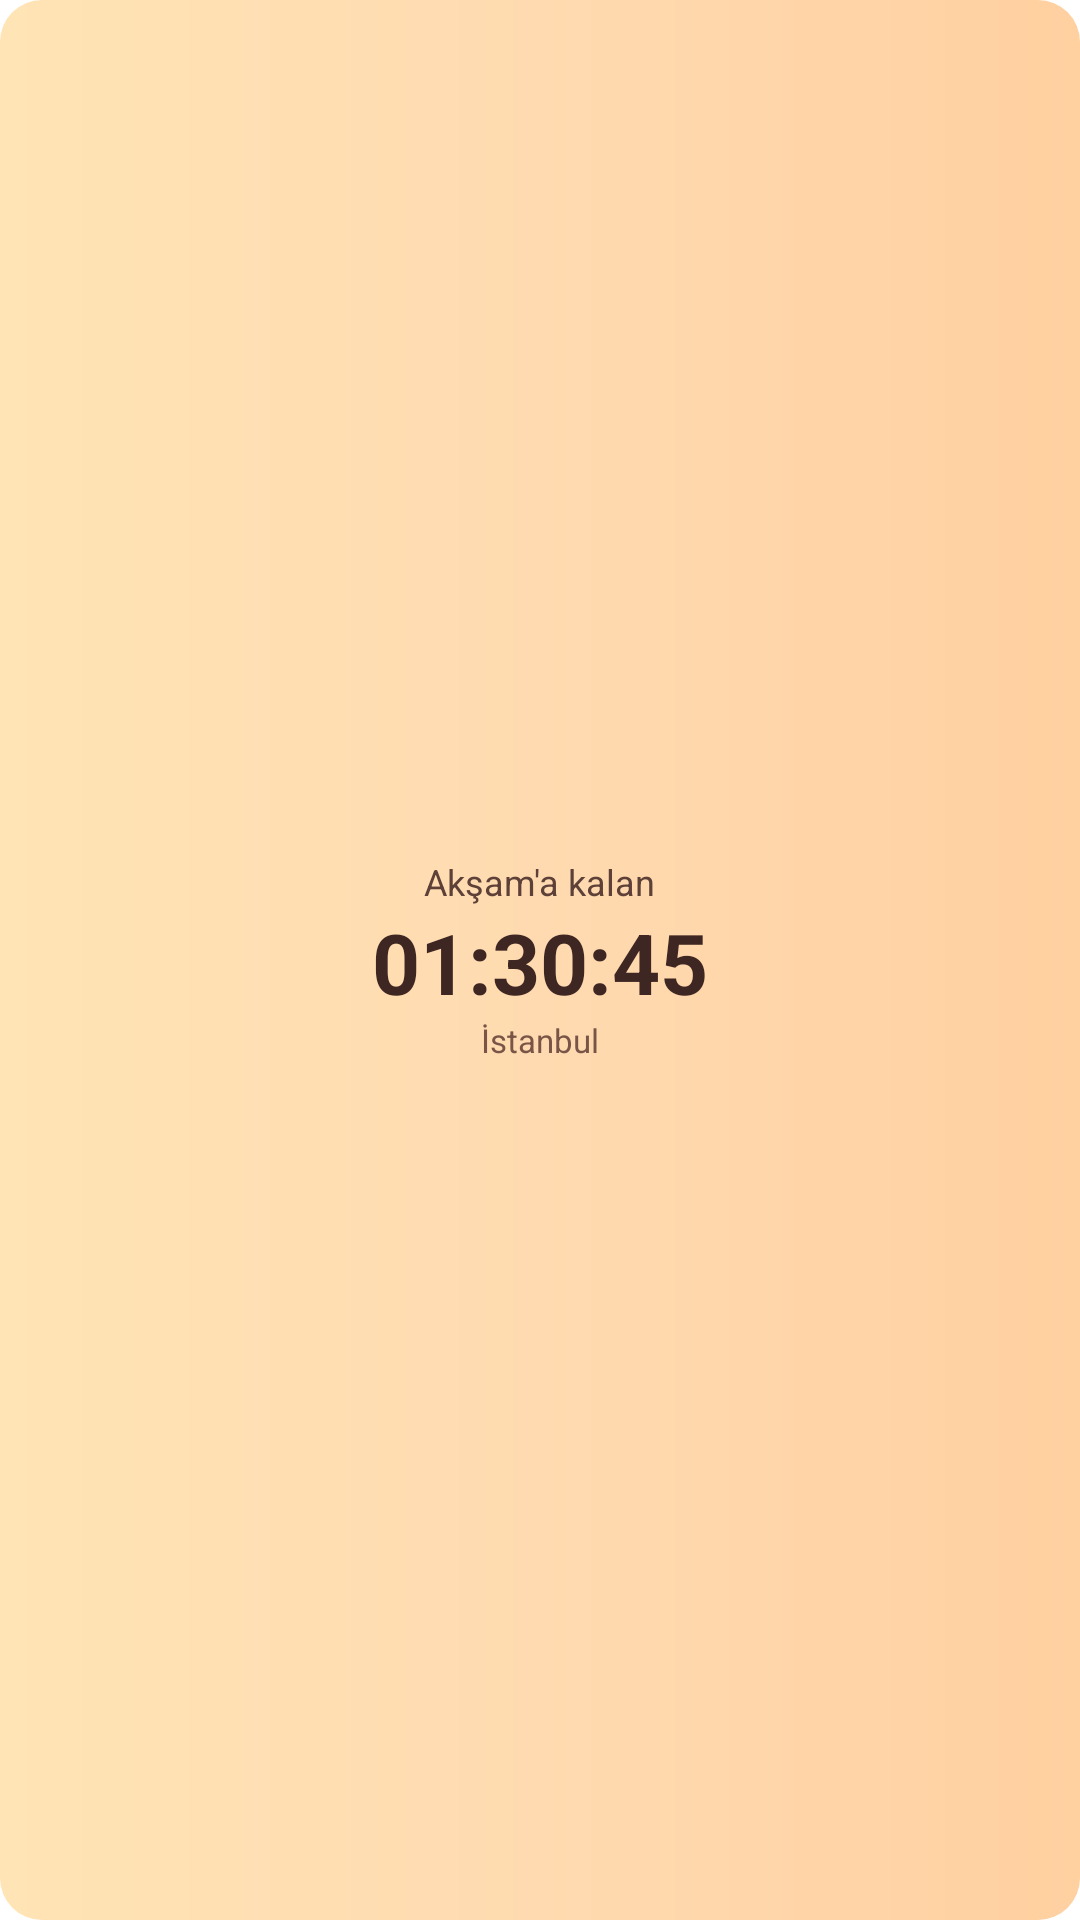

This screen was rendered from an Android layout file. Write that file and the resources it references.
<!-- AndroidManifest.xml: fallback theme Theme.MaterialComponents.DayNight.NoActionBar -->
<!-- res/layout/widget_mini_sunset_preview.xml -->
<?xml version="1.0" encoding="utf-8"?>
<LinearLayout xmlns:android="http://schemas.android.com/apk/res/android"
    android:layout_width="match_parent"
    android:layout_height="match_parent"
    android:background="@drawable/widget_bg_sunset"
    android:orientation="vertical"
    android:gravity="center"
    android:padding="12dp">

    <TextView
        android:layout_width="wrap_content"
        android:layout_height="wrap_content"
        android:text="Akşam'a kalan"
        android:textColor="#5D4037"
        android:textSize="12sp" />

    <TextView
        android:layout_width="wrap_content"
        android:layout_height="wrap_content"
        android:text="01:30:45"
        android:textColor="#3E2723"
        android:textSize="28sp"
        android:textStyle="bold" />

    <TextView
        android:layout_width="wrap_content"
        android:layout_height="wrap_content"
        android:text="İstanbul"
        android:textColor="#795548"
        android:textSize="11sp" />

</LinearLayout>
<!-- resources referenced by this layout -->
<resources>
  <!-- drawable widget_bg_sunset (drawable) -->
  <?xml version="1.0" encoding="utf-8"?>
  <shape xmlns:android="http://schemas.android.com/apk/res/android"
      android:shape="rectangle">
      <gradient
          android:startColor="#FFE4B5"
          android:centerColor="#FFDAB0"
          android:endColor="#FFD0A0"
          android:angle="0" />
      <corners android:radius="14dp" />
  </shape>
</resources>
